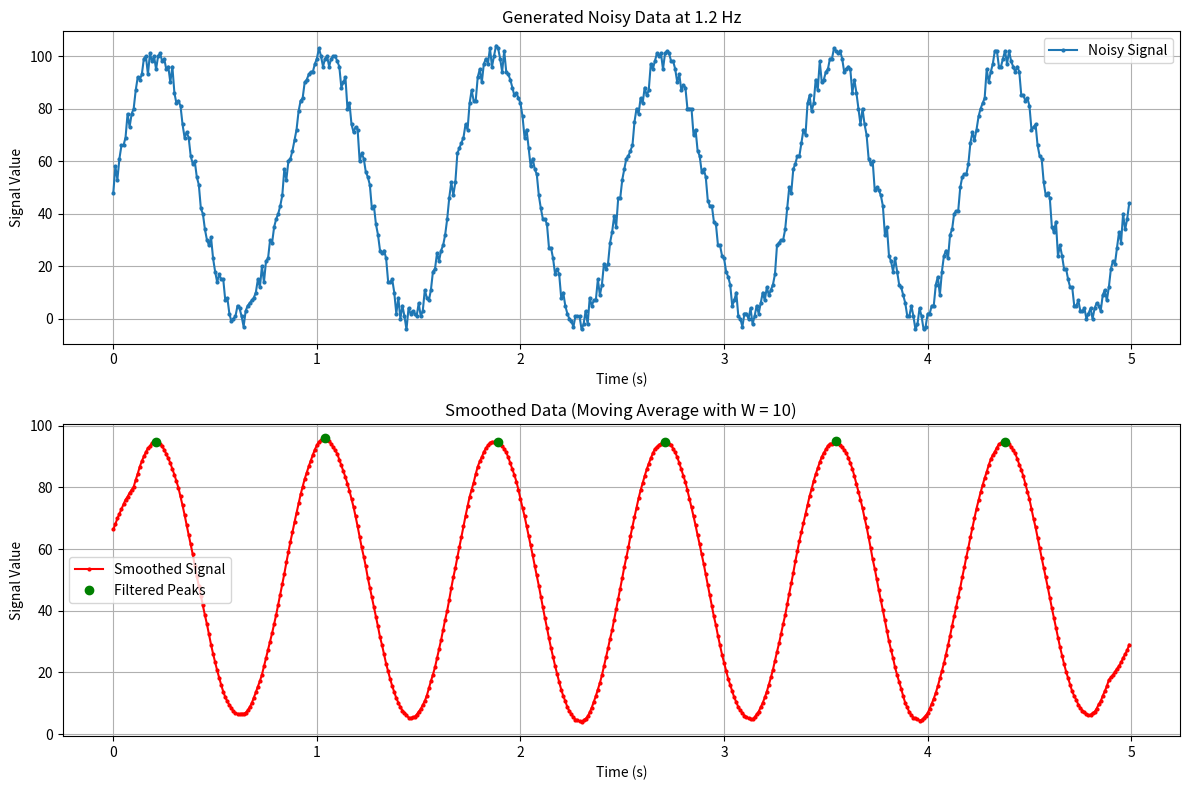

Write Python code to recreate this figure.
import numpy as np
import matplotlib.pyplot as plt

# ----------------------------------------------------------
# Step 1: Generate Noisy Data and Save to raw_data.csv
# ----------------------------------------------------------
N = 500            # Total number of data points
sample_rate = 100   # Sampling rate (samples per second)
t = np.arange(N) / sample_rate  # Time vector

frequency = 1.2     # Frequency of the sine wave in Hz
amplitude = 50

# Create a sinusoidal signal (shifted positive) and add uniform noise in [-5,5]
signal = amplitude * (1 + np.sin(2 * np.pi * frequency * t))
noise = np.random.uniform(-5, 5, N)
data = signal + noise

# Convert to integer values (matching expected input for the C code)
data_int = np.round(data).astype(int)

# Write the data to raw_data.csv (no header; comma-separated)
with open("raw_data.csv", "w") as f:
    f.write(",".join(map(str, data_int)))

# ----------------------------------------------------------
# Step 2: Moving Average Smoothing (Window size = 10)
# ----------------------------------------------------------
W = 10  # Window size for moving average
smoothed = np.zeros(N)

# For each index i, average the values from i-W to i+W (with boundary adjustments)
for i in range(N):
    start = max(0, i - W)
    end = min(N, i + W + 1)  # +1 because slicing is exclusive
    smoothed[i] = np.sum(data_int[start:end]) / (end - start)

# ----------------------------------------------------------
# Step 3: Identify Local Maximums Using 3 Neighbors on Each Side
# ----------------------------------------------------------
# A point is considered a local maximum if it is strictly greater than the 3 data points before and after it.
raw_peak_indices = []
for i in range(3, N - 3):
    if (all(smoothed[i] >= smoothed[j] for j in range(i - 3, i)) and 
        all(smoothed[i] >= smoothed[j] for j in range(i + 1, i + 4))):
        raw_peak_indices.append(i)

# ----------------------------------------------------------
# Step 4: Exclude Peaks That Are Within 10 Data Points of Each Other
# ----------------------------------------------------------
# Group peaks that are too close (within 10 data points) and keep only the highest value in each group.
filtered_peaks = []
if raw_peak_indices:
    current_cluster = [raw_peak_indices[0]]
    for peak in raw_peak_indices[1:]:
        # If the current peak is within 10 data points of the last one in the current cluster, add it.
        if peak - current_cluster[-1] < 10:
            current_cluster.append(peak)
        else:
            # End of current cluster: choose the peak with the highest smoothed value.
            best_peak = max(current_cluster, key=lambda i: smoothed[i])
            filtered_peaks.append(best_peak)
            current_cluster = [peak]
    # Process any remaining cluster.
    if current_cluster:
        best_peak = max(current_cluster, key=lambda i: smoothed[i])
        filtered_peaks.append(best_peak)

# ----------------------------------------------------------
# Step 5: Compute the Average Time Between Peaks
# ----------------------------------------------------------
if len(filtered_peaks) < 2:
    print("Not enough peaks found for spacing calculation.")
else:
    # Compute the differences (in data points) between consecutive filtered peaks
    distances = [filtered_peaks[i] - filtered_peaks[i - 1] for i in range(1, len(filtered_peaks))]
    avg_spacing = sum(distances) / len(distances)
    # Convert the spacing from data points to time (seconds)
    avg_time_between_peaks = avg_spacing / sample_rate
    print("Average time between peaks: {:.2f} seconds".format(avg_time_between_peaks))

# ----------------------------------------------------------
# Step 6: Save Smoothed Data to smooth_data.csv
# ----------------------------------------------------------
with open("smooth_data.csv", "w") as f:
    f.write("Index,Time,SmoothedData\n")
    for i, val in enumerate(smoothed):
        f.write(f"{i},{t[i]:.4f},{val:.2f}\n")

# ----------------------------------------------------------
# Step 7: Graph the Results
# ----------------------------------------------------------
plt.figure(figsize=(12, 8))

# Plot the original noisy data
plt.subplot(2, 1, 1)
plt.plot(t, data_int, 'o-', markersize=2, label="Noisy Signal")
plt.title("Generated Noisy Data at 1.2 Hz")
plt.xlabel("Time (s)")
plt.ylabel("Signal Value")
plt.legend()
plt.grid(True)

# Plot the smoothed data with filtered peaks highlighted
plt.subplot(2, 1, 2)
plt.plot(t, smoothed, 'o-', markersize=2, color="red", label="Smoothed Signal")
if filtered_peaks:
    plt.plot(t[filtered_peaks], smoothed[filtered_peaks], 'go', label="Filtered Peaks")
plt.title("Smoothed Data (Moving Average with W = 10)")
plt.xlabel("Time (s)")
plt.ylabel("Signal Value")
plt.legend()
plt.grid(True)

plt.tight_layout()
plt.show()
